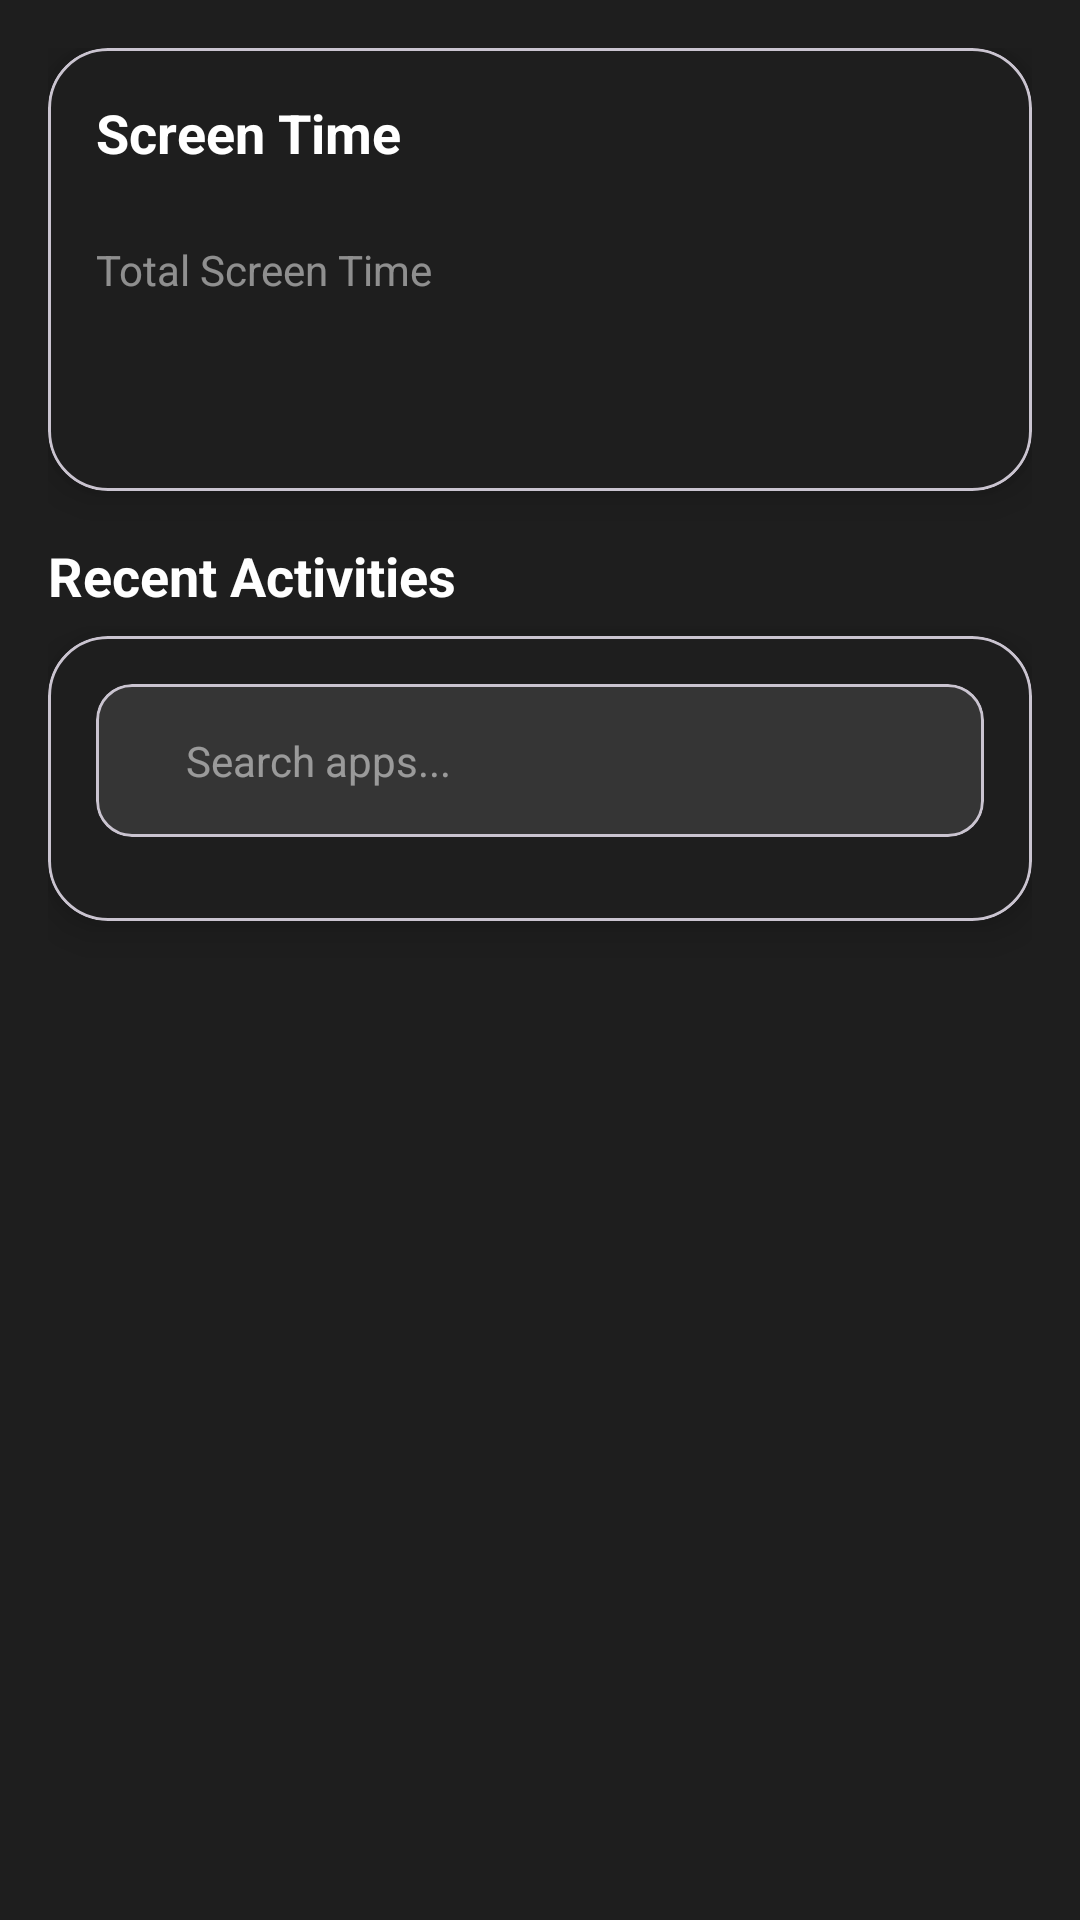

Android layout source for this screen:
<!-- AndroidManifest.xml: application theme Theme.EduLock -->
<!-- res/layout/fragment_stats.xml -->
<?xml version="1.0" encoding="utf-8"?>
<androidx.core.widget.NestedScrollView
    xmlns:android="http://schemas.android.com/apk/res/android"
    xmlns:app="http://schemas.android.com/apk/res-auto"
    android:layout_width="match_parent"
    android:layout_height="match_parent"
    android:fillViewport="true"
    android:background="@color/background_dark">

    <LinearLayout
        android:layout_width="match_parent"
        android:layout_height="wrap_content"
        android:orientation="vertical"
        android:padding="16dp">

        
        <com.google.android.material.card.MaterialCardView
            android:layout_width="match_parent"
            android:layout_height="wrap_content"
            android:layout_marginBottom="16dp"
            app:cardCornerRadius="20dp"
            app:cardElevation="8dp"
            app:cardBackgroundColor="@color/card_bg">

            <LinearLayout
                android:layout_width="match_parent"
                android:layout_height="wrap_content"
                android:orientation="vertical"
                android:padding="16dp">

                <TextView
                    android:layout_width="wrap_content"
                    android:layout_height="wrap_content"
                    android:text="Screen Time"
                    android:textColor="@android:color/white"
                    android:textSize="18sp"
                    android:textStyle="bold"
                    android:layout_marginBottom="12dp"/>

                
                <TextView
                    android:layout_width="wrap_content"
                    android:layout_height="wrap_content"
                    android:text="Total Screen Time"
                    android:textColor="#80FFFFFF"
                    android:textSize="14sp"
                    android:layout_marginTop="12dp"/>

                <TextView
                    android:id="@+id/totalScreenTime"
                    android:layout_width="wrap_content"
                    android:layout_height="wrap_content"
                    android:textColor="@android:color/white"
                    android:textSize="24sp"
                    android:textStyle="bold"/>

                
                <androidx.recyclerview.widget.RecyclerView
                    android:id="@+id/appUsageRecyclerView"
                    android:layout_width="match_parent"
                    android:layout_height="wrap_content"
                    android:layout_marginTop="16dp"/>

            </LinearLayout>
        </com.google.android.material.card.MaterialCardView>

        
        <TextView
            android:layout_width="wrap_content"
            android:layout_height="wrap_content"
            android:text="Recent Activities"
            android:textColor="@android:color/white"
            android:textSize="18sp"
            android:textStyle="bold"
            android:layout_marginBottom="8dp"/>

        <com.google.android.material.card.MaterialCardView
            android:layout_width="match_parent"
            android:layout_height="wrap_content"
            app:cardCornerRadius="20dp"
            app:cardElevation="8dp"
            app:cardBackgroundColor="@color/card_bg">

            <LinearLayout
                android:layout_width="match_parent"
                android:layout_height="wrap_content"
                android:orientation="vertical"
                android:padding="16dp">

                
                <TextView
                    android:id="@+id/emptyStateMessage"
                    android:layout_width="match_parent"
                    android:layout_height="120dp"
                    android:text="No Apps Currently in use."
                    android:textSize="16sp"
                    android:textColor="#80FFFFFF"
                    android:gravity="center"
                    android:visibility="gone"
                    android:textStyle="italic"/>

                
                <com.google.android.material.card.MaterialCardView
                    android:id="@+id/searchContainer"
                    android:layout_width="match_parent"
                    android:layout_height="wrap_content"
                    android:layout_marginBottom="12dp"
                    app:cardCornerRadius="12dp"
                    app:cardBackgroundColor="#1AFFFFFF">

                    <LinearLayout
                        android:layout_width="338dp"
                        android:layout_height="51dp"
                        android:gravity="center_vertical"
                        android:orientation="horizontal"
                        android:padding="2dp">

                        <ImageView
                            android:layout_width="20dp"
                            android:layout_height="20dp"
                            android:layout_marginEnd="8dp"
                            android:src="@drawable/baseline_search_24"
                            app:tint="@android:color/white" />

                        <EditText
                            android:id="@+id/searchApps"
                            android:layout_width="match_parent"
                            android:layout_height="48dp"
                            android:background="@null"
                            android:hint="Search apps..."
                            android:textColor="@android:color/white"
                            android:textColorHint="#80FFFFFF"
                            android:textSize="14sp" />
                    </LinearLayout>
                </com.google.android.material.card.MaterialCardView>

                
                <androidx.recyclerview.widget.RecyclerView
                    android:id="@+id/recentAppsRecyclerView"
                    android:layout_width="match_parent"
                    android:layout_height="wrap_content"
                    android:nestedScrollingEnabled="false"/>

            </LinearLayout>
        </com.google.android.material.card.MaterialCardView>

    </LinearLayout>
</androidx.core.widget.NestedScrollView>
<!-- resources referenced by this layout -->
<resources>
  <color name="background_dark">#1E1E1E</color>
  <color name="card_bg">#1E1E1E</color>
  <style name="Theme.EduLock" parent="AppTheme" />
  <style name="AppTheme" parent="Theme.Material3.DayNight.NoActionBar">
          
          <item name="buttonStyle">@style/Widget.AppCompat.Button</item>
          <item name="colorPrimary">@color/mud</item>
          <item name="colorPrimaryVariant">@color/white</item>
          <item name="android:textColorPrimary">@color/white</item>
          <item name="android:statusBarColor">@color/mud</item>
      </style>
  <color name="mud">#2C2C2C</color>
  <color name="white">#FFFFFFFF</color>
</resources>
